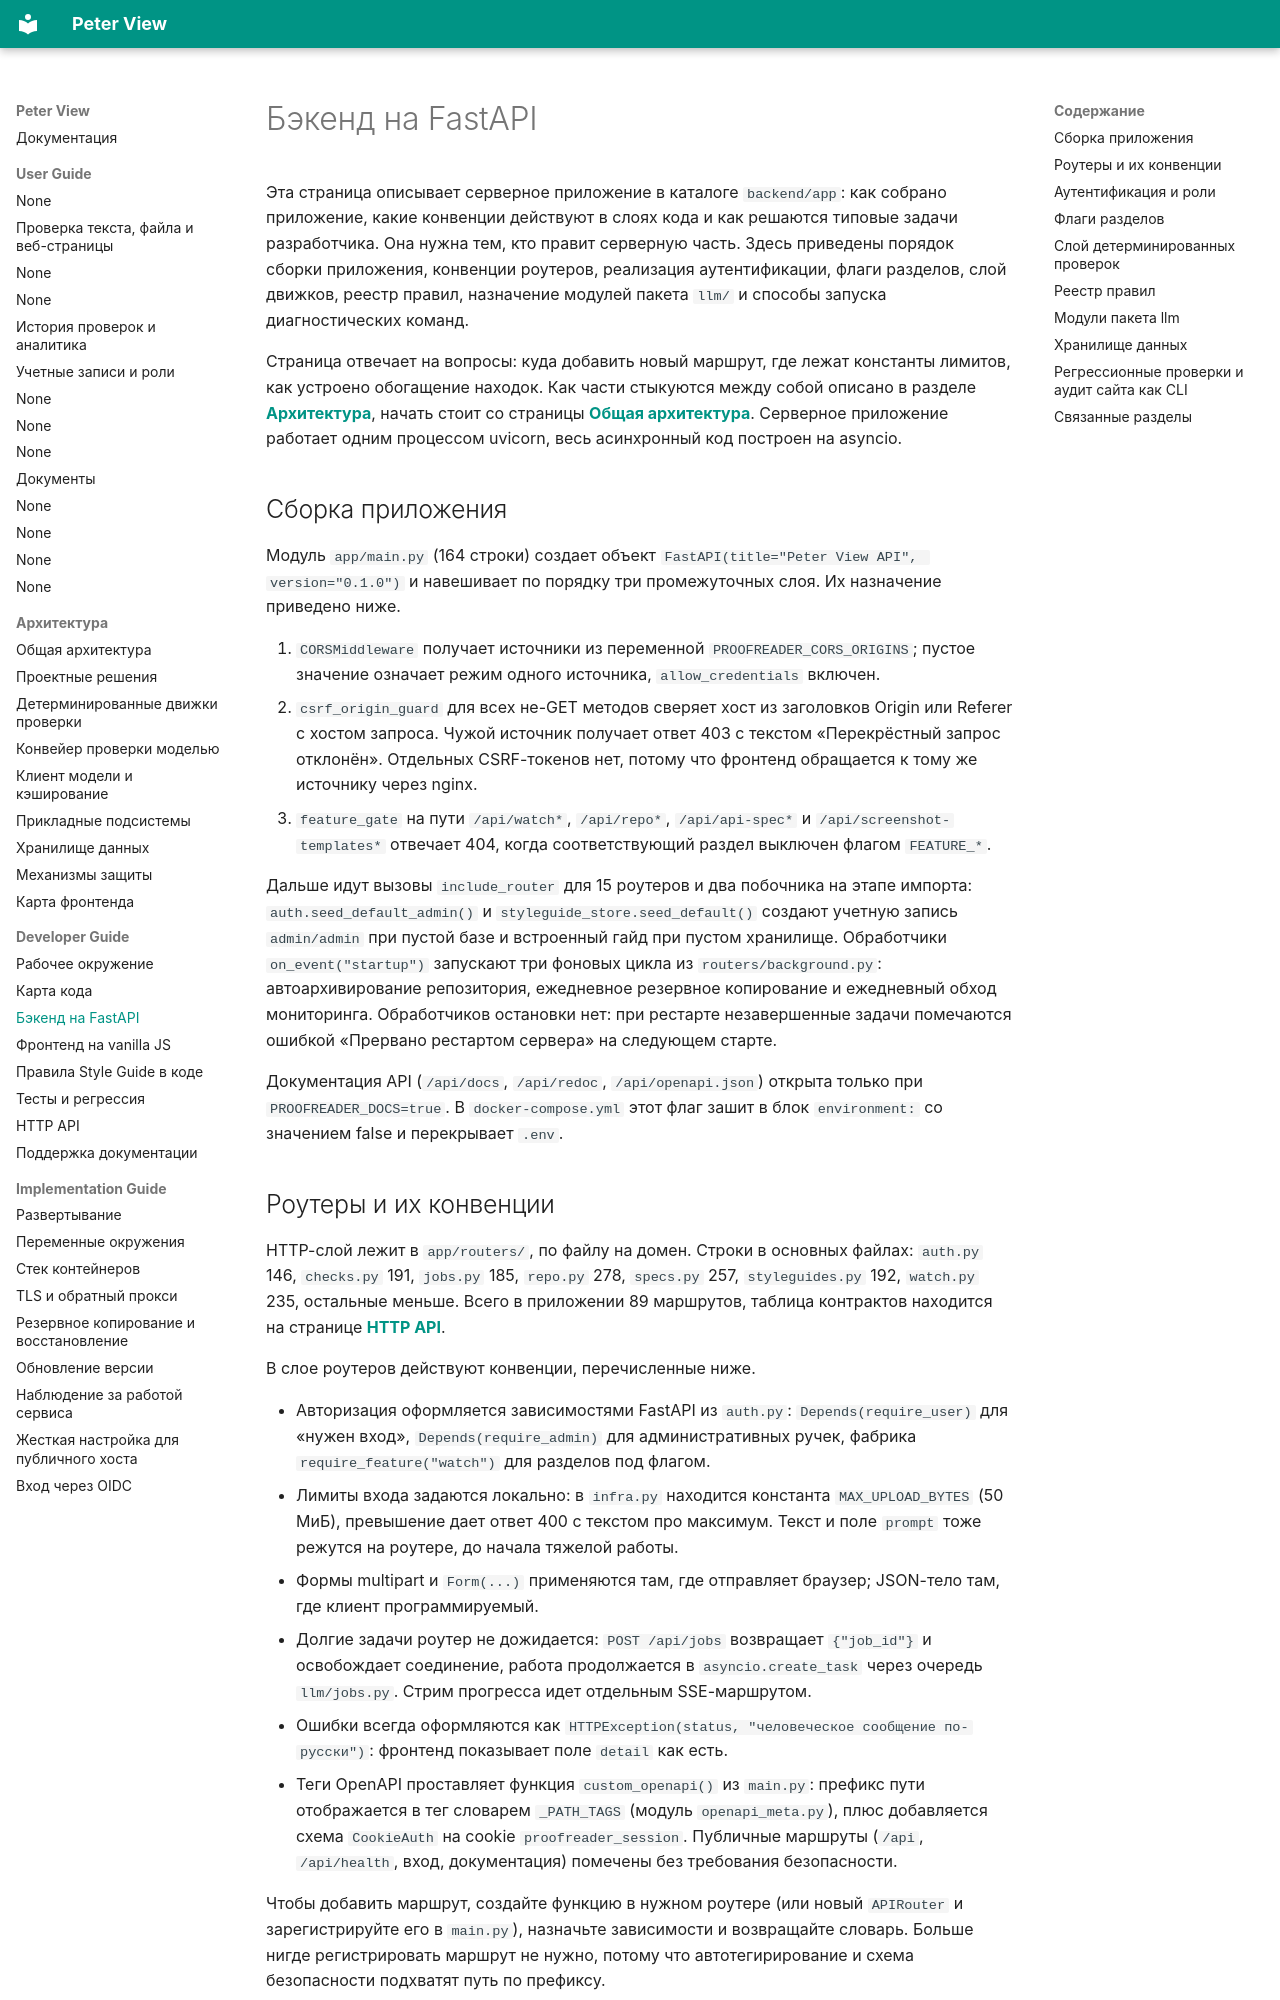

repository: BadWisher/Peter-View · page: dev/backend/index.html · generator: mkdocs

# Бэкенд на FastAPI

Эта страница описывает серверное приложение в каталоге `backend/app`: как
собрано приложение, какие конвенции действуют в слоях кода и как решаются
типовые задачи разработчика. Она нужна тем, кто правит серверную часть. Здесь
приведены порядок сборки приложения, конвенции роутеров, реализация
аутентификации, флаги разделов, слой движков, реестр правил, назначение
модулей пакета `llm/` и способы запуска диагностических команд.

Страница отвечает на вопросы: куда добавить новый маршрут, где лежат
константы лимитов, как устроено обогащение находок. Как части стыкуются
между собой описано в разделе [**Архитектура**](../arch/overview.md), начать стоит со страницы
[**Общая архитектура**](../arch/overview.md). Серверное приложение работает одним процессом uvicorn,
весь асинхронный код построен на asyncio.

## Сборка приложения

Модуль `app/main.py` (164 строки) создает объект
`FastAPI(title="Peter View API", version="0.1.0")` и навешивает по порядку три
промежуточных слоя. Их назначение приведено ниже.

1. `CORSMiddleware` получает источники из переменной
   `PROOFREADER_CORS_ORIGINS`; пустое значение означает режим одного
   источника, `allow_credentials` включен.
2. `csrf_origin_guard` для всех не-GET методов сверяет хост из заголовков
   Origin или Referer с хостом запроса. Чужой источник получает ответ 403 с
   текстом «Перекрёстный запрос отклонён». Отдельных CSRF-токенов нет, потому
   что фронтенд обращается к тому же источнику через nginx.
3. `feature_gate` на пути `/api/watch*`, `/api/repo*`, `/api/api-spec*` и
   `/api/screenshot-templates*` отвечает 404, когда соответствующий раздел
   выключен флагом `FEATURE_*`.

Дальше идут вызовы `include_router` для 15 роутеров и два побочника на этапе
импорта: `auth.seed_default_admin()` и `styleguide_store.seed_default()`
создают учетную запись `admin/admin` при пустой базе и встроенный гайд при
пустом хранилище. Обработчики `on_event("startup")` запускают три фоновых
цикла из `routers/background.py`: автоархивирование репозитория, ежедневное
резервное копирование и ежедневный обход мониторинга. Обработчиков
остановки нет: при рестарте незавершенные задачи помечаются ошибкой «Прервано
рестартом сервера» на следующем старте.

Документация API (`/api/docs`, `/api/redoc`, `/api/openapi.json`) открыта
только при `PROOFREADER_DOCS=true`. В `docker-compose.yml` этот флаг зашит в
блок `environment:` со значением false и перекрывает `.env`.

## Роутеры и их конвенции

HTTP-слой лежит в `app/routers/`, по файлу на домен. Строки в основных файлах:
`auth.py` 146, `checks.py` 191, `jobs.py` 185, `repo.py` 278, `specs.py` 257,
`styleguides.py` 192, `watch.py` 235, остальные меньше. Всего в приложении 89
маршрутов, таблица контрактов находится на странице [**HTTP API**](api.md).

В слое роутеров действуют конвенции, перечисленные ниже.

- Авторизация оформляется зависимостями FastAPI из `auth.py`:
  `Depends(require_user)` для «нужен вход», `Depends(require_admin)` для
  административных ручек, фабрика `require_feature("watch")` для разделов под
  флагом.
- Лимиты входа задаются локально: в `infra.py` находится константа
  `MAX_UPLOAD_BYTES` (50 МиБ), превышение дает ответ 400 с текстом про
  максимум. Текст и поле `prompt` тоже режутся на роутере, до начала тяжелой
  работы.
- Формы multipart и `Form(...)` применяются там, где отправляет браузер;
  JSON-тело там, где клиент программируемый.
- Долгие задачи роутер не дожидается: `POST /api/jobs` возвращает
  `{"job_id"}` и освобождает соединение, работа продолжается в
  `asyncio.create_task` через очередь `llm/jobs.py`. Стрим прогресса идет
  отдельным SSE-маршрутом.
- Ошибки всегда оформляются как
  `HTTPException(status, "человеческое сообщение по-русски")`: фронтенд
  показывает поле `detail` как есть.
- Теги OpenAPI проставляет функция `custom_openapi()` из `main.py`: префикс
  пути отображается в тег словарем `_PATH_TAGS` (модуль `openapi_meta.py`),
  плюс добавляется схема `CookieAuth` на cookie `proofreader_session`.
  Публичные маршруты (`/api`, `/api/health`, вход, документация) помечены без
  требования безопасности.

Чтобы добавить маршрут, создайте функцию в нужном роутере (или новый
`APIRouter` и зарегистрируйте его в `main.py`), назначьте зависимости и
возвращайте словарь. Больше нигде регистрировать маршрут не нужно, потому что
автотегирирование и схема безопасности подхватят путь по префиксу.
